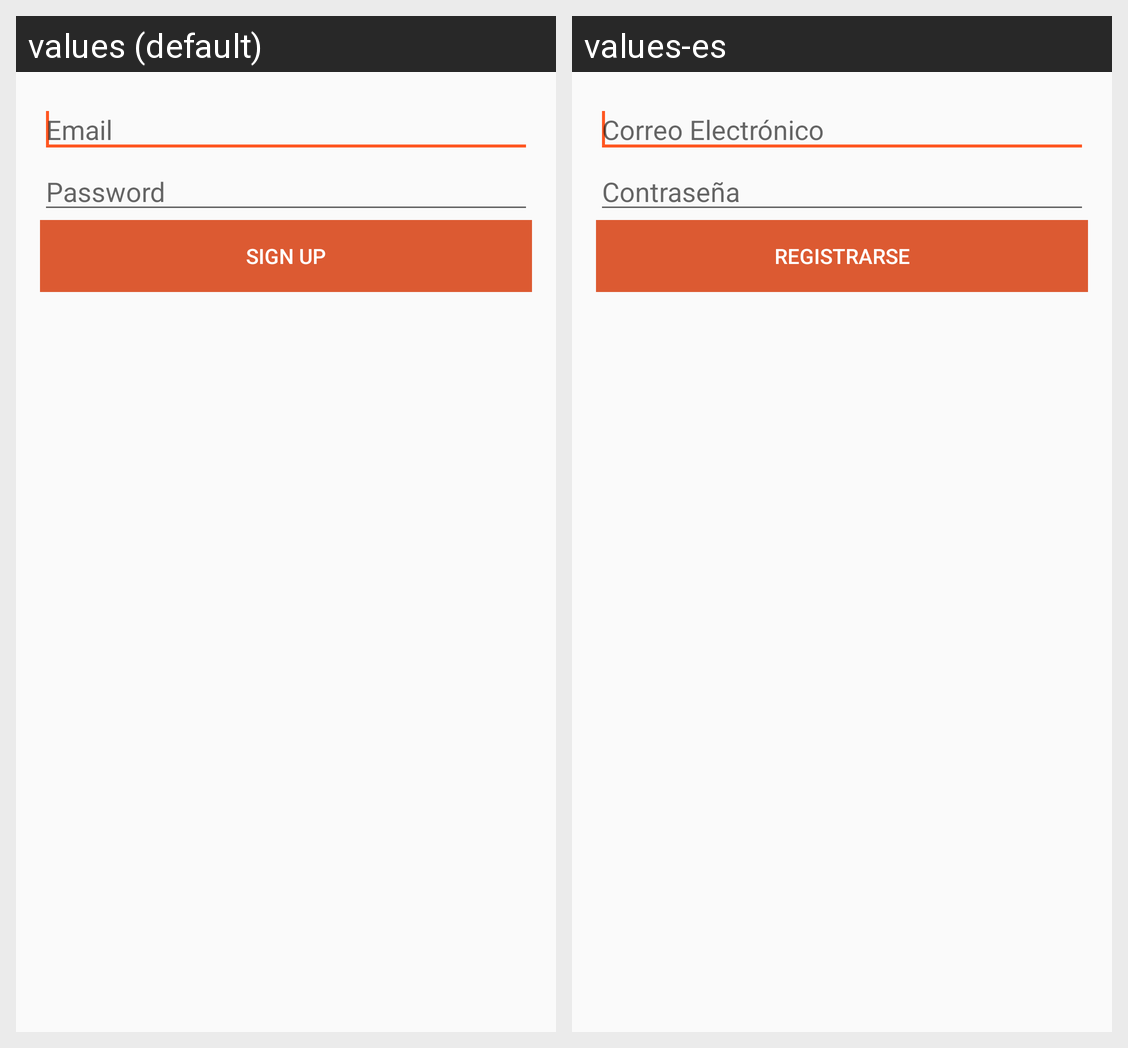

Here is an Android app screen in its default locale and in the app's own translations. Write out the translated-string differences for the strings that appear on this screen.
Android screen res/layout/content_signup.xml rendered under 2 locales, left to right: values (default), values-es. Device: Nexus 5 (rendered at 1080×1920; each locale shown at half size, 540×960, under a caption strip naming it); theme Huntin.
Strings drawn on this screen, with the default value and each locale's value (text and hints the layout hard-codes, and strings that could not be matched under every locale, appear in the picture but are not listed):

email_hint
  values: Email
  values-es: Correo Electrónico

password_hint
  values: Password
  values-es: Contraseña

login_button_signup_logactivity
  values: Sign Up
  values-es: Registrarse
